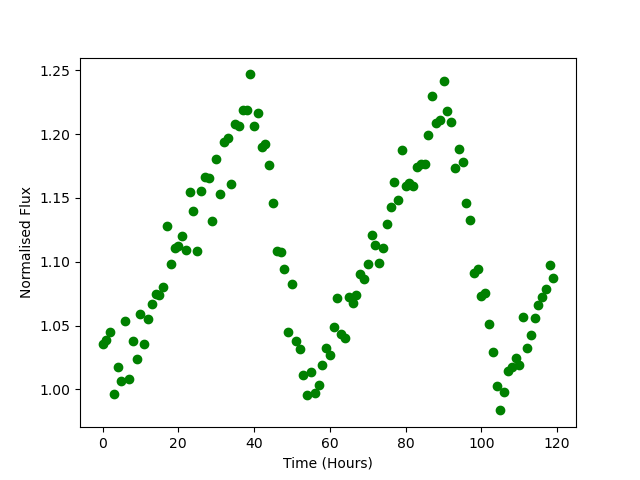

Source data for this figure (header and first rows):
Time, Flux
0.0, 1.036
1.0, 1.039
2.0, 1.045
3.0, 0.9965
4.0, 1.018
5.0, 1.006
6.0, 1.054
7.0, 1.008
8.0, 1.038
9.0, 1.024
10.0, 1.059
11.0, 1.036
12.0, 1.055
13.0, 1.067
14.0, 1.075
15.0, 1.074
16.0, 1.08
17.0, 1.128
18.0, 1.098
19.0, 1.111
20.0, 1.112
21.0, 1.12
22.0, 1.109
23.0, 1.155
24.0, 1.14
25.0, 1.108
26.0, 1.155
27.0, 1.167
28.0, 1.166
29.0, 1.132
30.0, 1.181
31.0, 1.153
32.0, 1.194
33.0, 1.197
34.0, 1.161
35.0, 1.208
36.0, 1.206
37.0, 1.219
38.0, 1.219
39.0, 1.247
40.0, 1.207
41.0, 1.217
42.0, 1.19
43.0, 1.192
44.0, 1.175
45.0, 1.146
46.0, 1.109
47.0, 1.107
48.0, 1.094
49.0, 1.045
50.0, 1.083
51.0, 1.038
52.0, 1.031
53.0, 1.011
54.0, 0.9959
55.0, 1.014
56.0, 0.9969
57.0, 1.003
58.0, 1.019
59.0, 1.032
... 60 more rows
